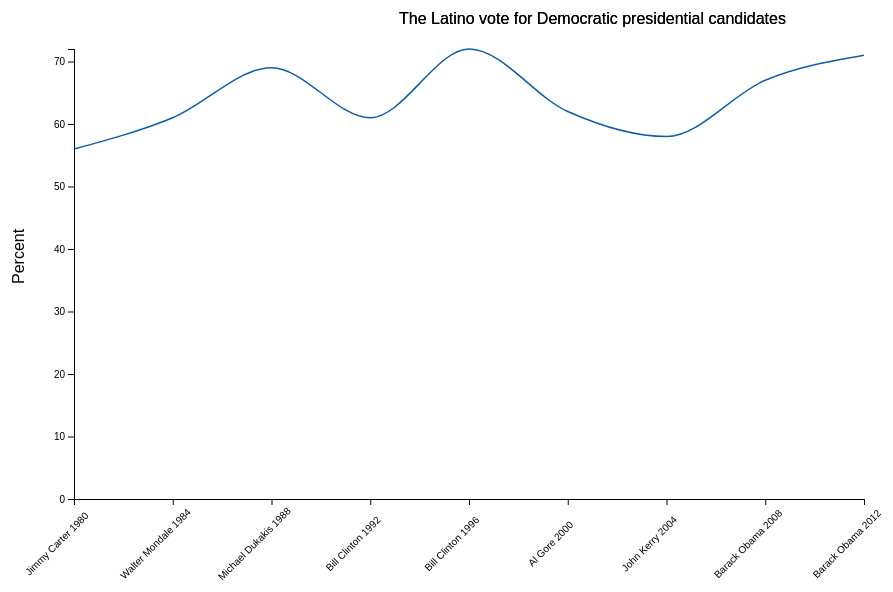
D3 v4 page, settled after 360 driven frames (6 s of simulated time); the page loaded 1 data file(s).


    
    var margin = {top:50, right:40, bottom:100, left:70},
        width  = 900 - margin.left - margin.right,
        height = 600 - margin.top - margin.bottom;
    
    
 // parse the date / time
    var parseDate = d3.timeParse("%Y");

    //set the scales based on time
    //var x = d3.scaleTime().range([0, width]);
    var x = d3.scalePoint().range([0, width]).padding(0);
    var y = d3.scaleLinear().range([height, 0]);
    
    var line = d3.line()
        .x(function(d) { return x(d.Year); })
        .y(function(d) { return y(d.Percent); })
        .curve(d3.curveMonotoneX);
        //For examples of different curve styles, see:
        // https://bl.ocks.org/d3noob/ced1b9b18bd8192d2c898884033b5529
    
        var svg = d3.select("body")
        .append("svg")
        .attr("width", width + margin.left + margin.right)
        .attr("height", height + margin.top + margin.bottom);
    
    var chart = svg.append("g")
        .attr("transform", "translate(" + margin.left + "," + margin.top + ")");

    d3.csv("percent2.csv", function(error, data) {
        if (error) throw error;
        console.log(data);
        
    data.forEach(function(d) {
            //d.Year = parseDate(d.Year); //parseDate(d.Year);
            d.Percent = +d.Percent;
        });
        
        
        
        //x.domain(d3.extent(data, function(d) { return d.Year; }));
        //y.domain(d3.extent(data, function(d) { return d.Percent; }));
        x.domain(data.map(function(d){ return d.Year; }))
        y.domain([0,d3.max(data,function(d){return d.Percent})])
        
    svg.append("g")
            .attr("class", "x axis")
            .attr("transform", "translate(" + margin.left + "," + (height + margin.top) + ")")
            .call(d3.axisBottom(x))
            .selectAll("text")
            .attr("transform","rotate(-45, 30, 50)");
        
     svg.append("g")
            .attr("transform", "translate(" + margin.left + "," + margin.top + ")")
     
     
     .call(d3.axisLeft(y))
            .append("text")
            .attr("transform", "rotate(-90)")
            .attr("y", 6)
            .attr("dy", ".71em")
            .style("text-anchor", "end")
            .text("Percent");

        
    chart.append("path")
            .datum(data)
            .attr("class", "line")
            .attr("d", line)
            .style("stroke","#0A5DAC")
            .style("stroke-width","1.5px")
            .style("fill","none");
        
    svg.append("text")
        .attr("x", -80)
        .attr("y", height/2)
        .text("Percent")
        .style("font-family", "Helvetica")
        .attr("transform", "rotate(-90, 0, 205)");
        
    //adding a label at the top of the chart
svg.append("g")
   	.attr("transform", "translate(" + (width/2) + ", 25)")
    .append("text")
   	.text("The Latino vote for Democratic presidential candidates")
    .style("font-family", "Helvetica");
        
//adding a label at the top of the chart
svg.append("g")
   	.attr("transform", "translate(" + (width/2) + ", 25)")
    .append("text")
   	.text("The Latino vote for Democratic presidential candidates")
    .style("font-family", "Helvetica");



        
    });
    

### data: percent2.csv, 199 bytes — head not shown